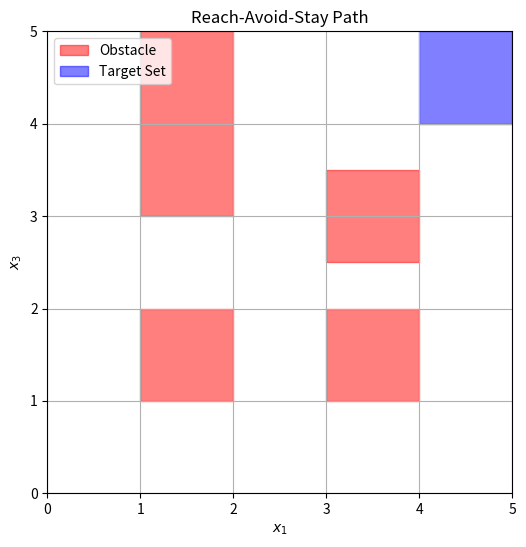

This chart was generated by the following Python code:
import numpy as np
import matplotlib.pyplot as plt
# import scipy.linalg

#####  System parameters  ###########################
tau = 0.1
A = np.array(
    [[1, tau, 0, 0],
    [0, 1, 0, 0],
    [0, 0, 1, tau],
    [0, 0, 0, 1]]
)

B = np.array(
    [[0.5 * tau**2, 0],
    [tau, 0],
    [0, 0.5 * tau**2],
    [0, tau]]
)

unsafe_zones = [
    ([1, 2], [1, 2]),
    ([1, 2], [3, 5]),
    ([3, 4], [1, 2]),
    ([3, 4], [2.5, 3.5])
]

target_zone = ([4, 5], [4, 5])

#####################################################

#####  Simulate System  #############################
# TODO

# Starting position
x0 = np.array([0.5, 0, 0.5, 0])  # [x_pos, x_vel, y_pos, y_vel]



#####################################################

#####  Plot results #################################
fig, ax = plt.subplots(figsize=(6, 6))

ax.set_xlim(0, 5)
ax.set_ylim(0, 5)
ax.set_xlabel(r"$x_1$")
ax.set_ylabel(r"$x_3$")
ax.set_title("Reach-Avoid-Stay Path")

# Obstacle boxes
for zone in unsafe_zones:
    rect = plt.Rectangle((zone[0][0], zone[1][0]), zone[0][1]-zone[0][0], zone[1][1]-zone[1][0],
                         color="red", alpha=0.5, label="Obstacle" if "Obstacle" not in ax.get_legend_handles_labels()[1] else "")
    ax.add_patch(rect)

# Target box
rect = plt.Rectangle((target_zone[0][0], target_zone[1][0]), 
                     target_zone[0][1] - target_zone[0][0], target_zone[1][1] - target_zone[1][0],
                     color="blue", alpha=0.5, label="Target Set")
ax.add_patch(rect)

# TODO: Plot trajectory



ax.legend(loc='upper left')
plt.grid()
plt.show()
